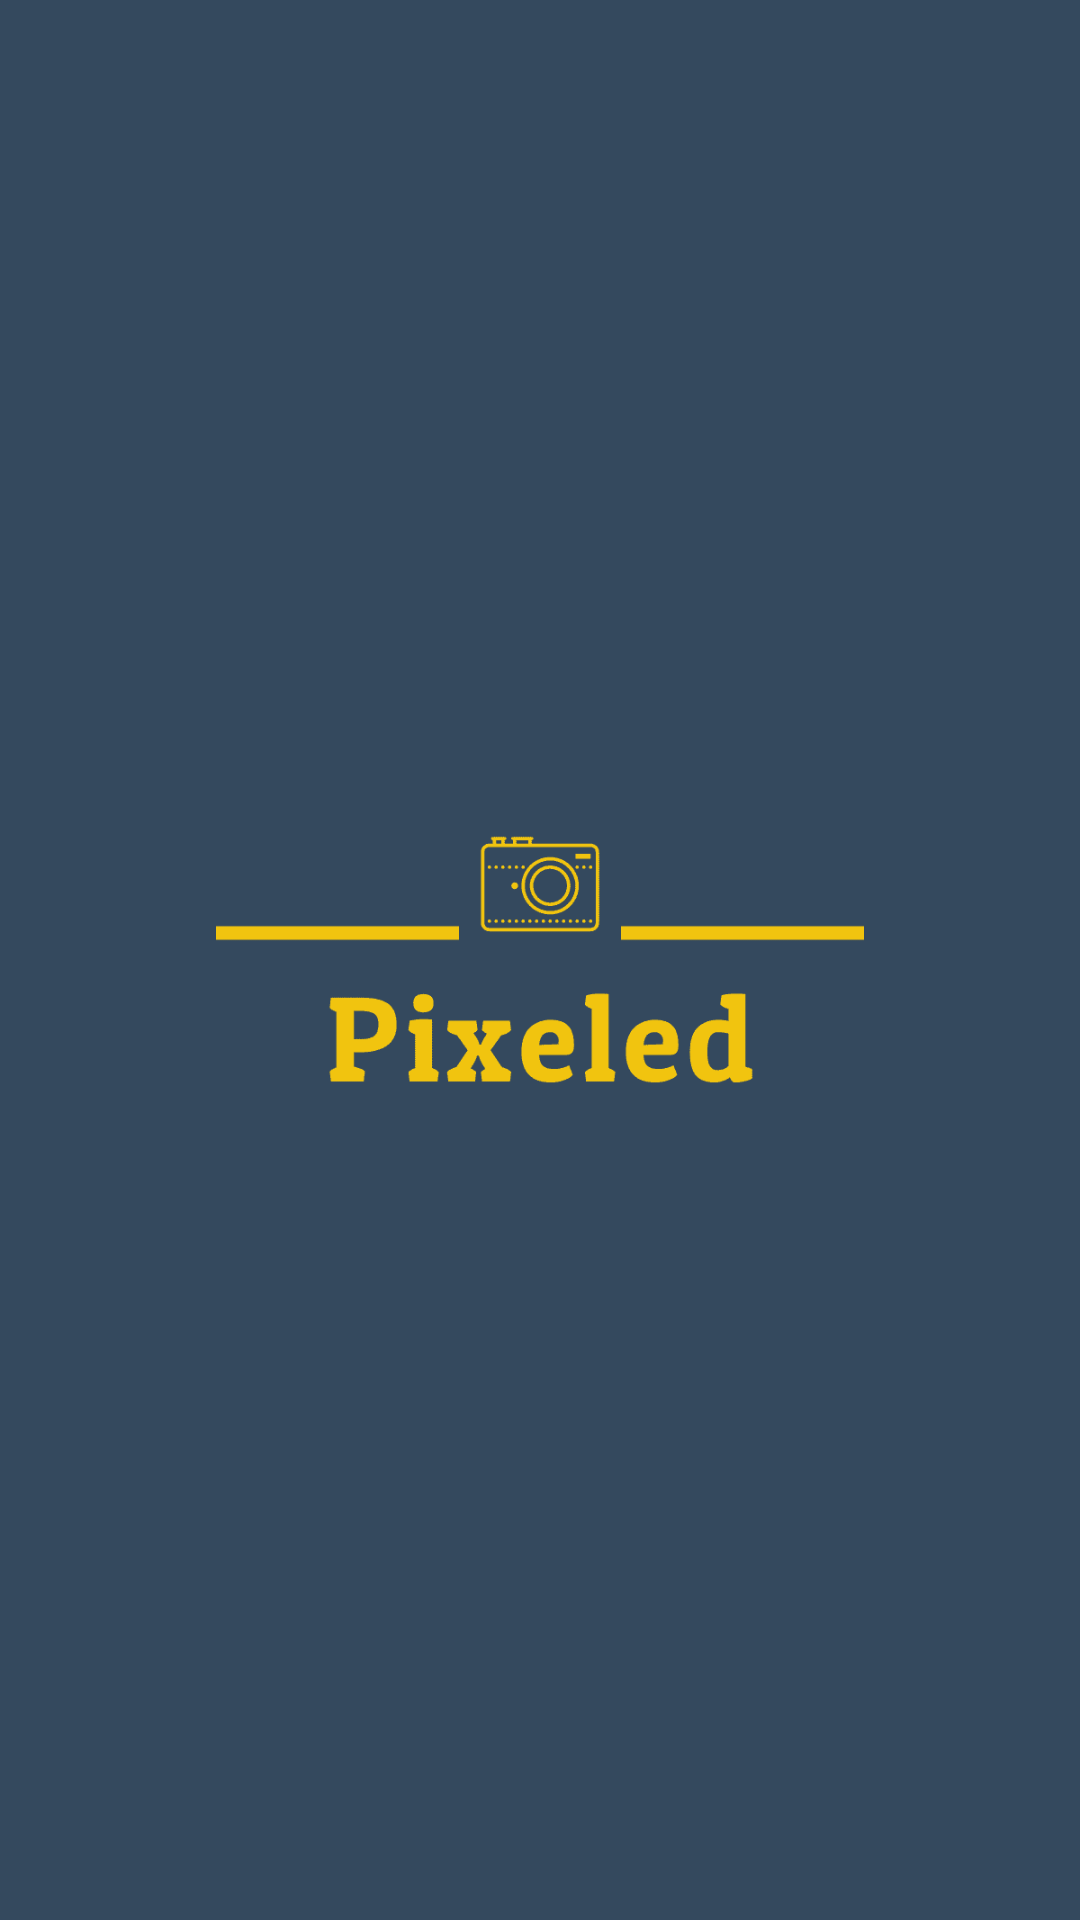

Reconstruct the res/layout file that produces this screen, plus the resources it refers to.
<!-- AndroidManifest.xml: application theme Theme.Pixeled -->
<!-- res/layout/activity_splash.xml -->
<?xml version="1.0" encoding="utf-8"?>
<androidx.constraintlayout.widget.ConstraintLayout xmlns:android="http://schemas.android.com/apk/res/android"
    xmlns:app="http://schemas.android.com/apk/res-auto"
    xmlns:tools="http://schemas.android.com/tools"
    android:layout_width="match_parent"
    android:layout_height="match_parent"
    tools:context=".splash">

    <ImageView
        android:background="@color/blue"
        android:id="@+id/imageView2"
        android:layout_width="wrap_content"
        android:layout_height="wrap_content"
        app:layout_constraintBottom_toBottomOf="parent"
        app:layout_constraintEnd_toEndOf="parent"
        app:layout_constraintStart_toStartOf="parent"
        app:layout_constraintTop_toTopOf="parent"
        app:srcCompat="@drawable/logo" />
</androidx.constraintlayout.widget.ConstraintLayout>
<!-- resources referenced by this layout -->
<resources>
  <color name="blue">#34495E</color>
  <!-- drawable logo: png bitmap (drawable, 3575 bytes) -->
  <style name="Theme.Pixeled" parent="Theme.MaterialComponents.DayNight.NoActionBar">
          
          <item name="colorPrimary">@color/purple_500</item>
          <item name="colorPrimaryVariant">@color/yelow</item>
          <item name="colorOnPrimary">@color/white</item>
          
          <item name="colorSecondary">@color/teal_200</item>
          <item name="colorSecondaryVariant">@color/teal_700</item>
          <item name="colorOnSecondary">@color/black</item>
          
          <item name="android:statusBarColor" tools:targetApi="l">?attr/colorPrimaryVariant</item>
          
      </style>
  <color name="purple_500">#FF6200EE</color>
  <color name="yelow">#FEBD05</color>
  <color name="white">#FFFFFFFF</color>
  <color name="teal_200">#FF03DAC5</color>
  <color name="teal_700">#FF018786</color>
  <color name="black">#FF000000</color>
</resources>
